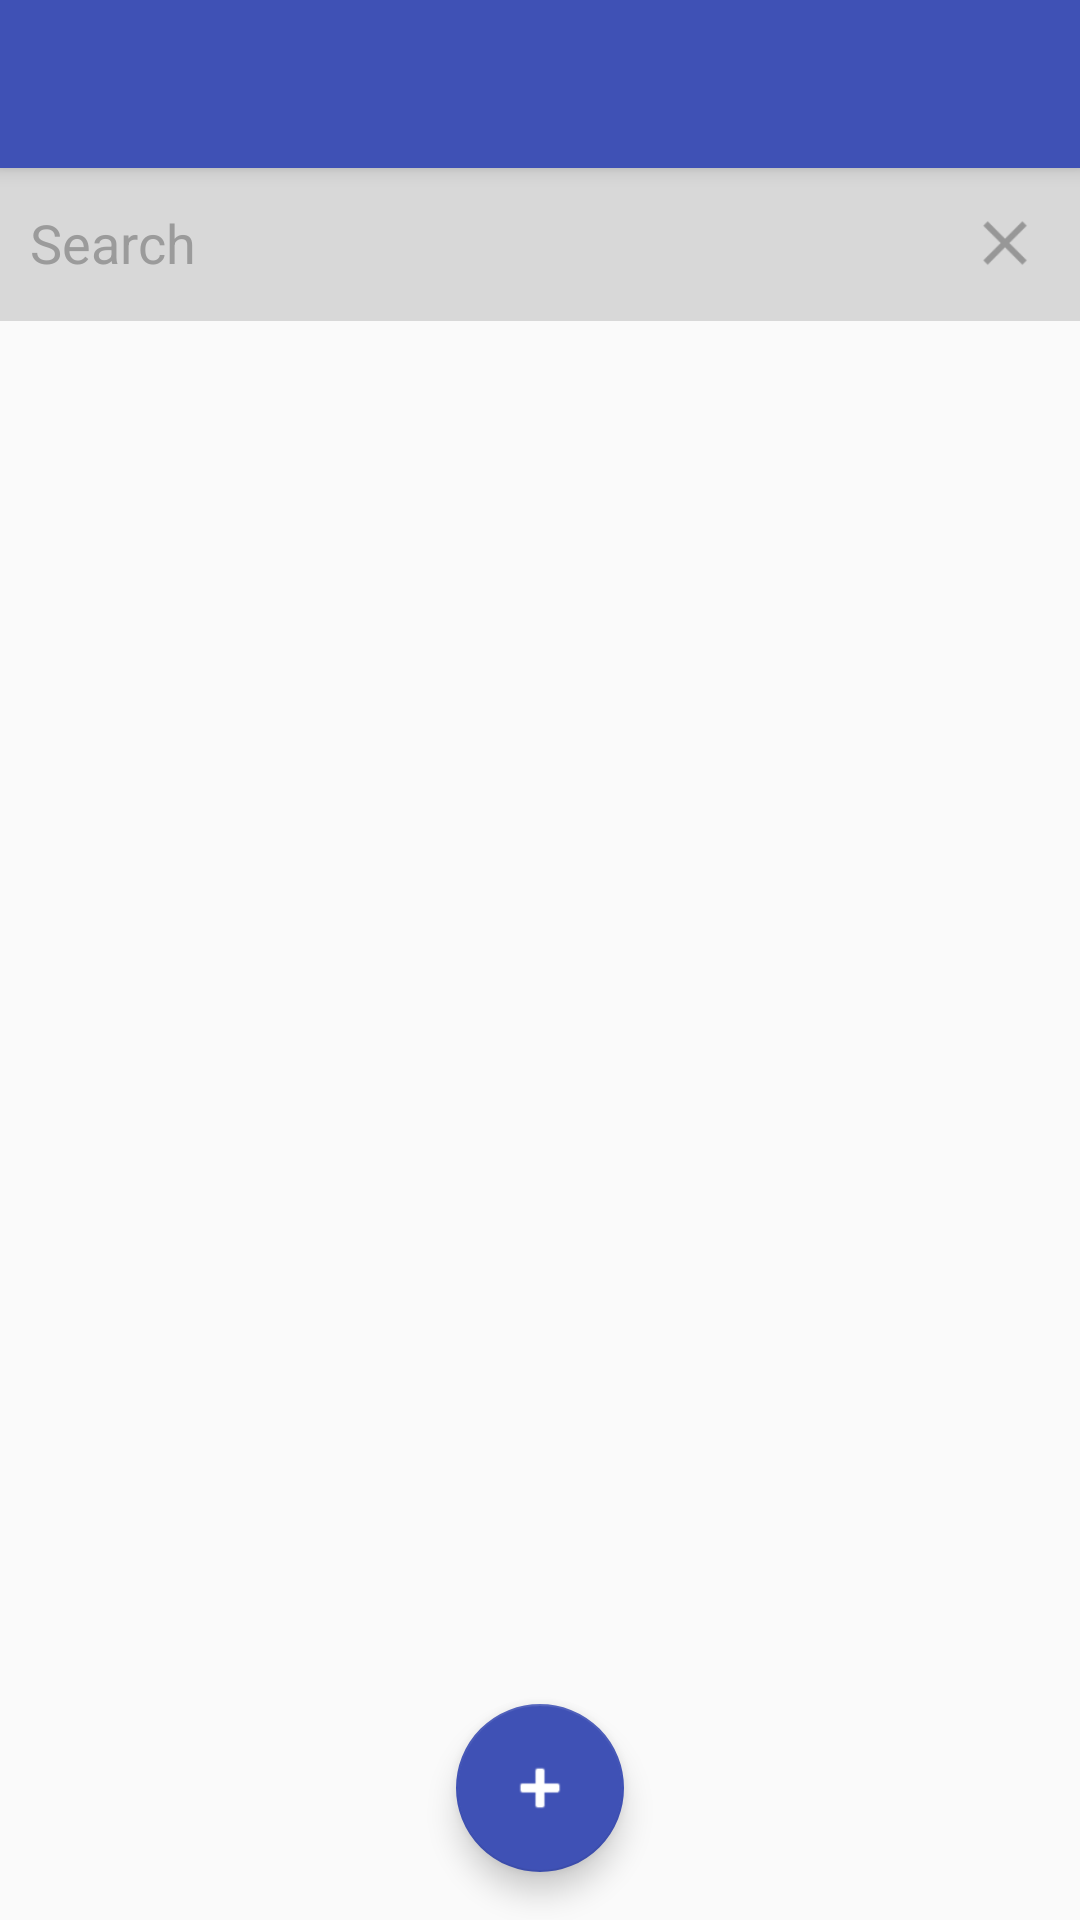

Produce the Android XML layout that renders to this screen, including the resource entries it uses.
<!-- AndroidManifest.xml: application theme AppTheme -->
<!-- res/layout/app_bar_main.xml -->
<?xml version="1.0" encoding="utf-8"?>
<android.support.design.widget.CoordinatorLayout xmlns:android="http://schemas.android.com/apk/res/android"
    xmlns:app="http://schemas.android.com/apk/res-auto"
    xmlns:tools="http://schemas.android.com/tools"
    android:layout_width="match_parent"
    android:layout_height="match_parent"
    android:fitsSystemWindows="true"
    tools:context="com.toptal.app.myapplication.MainActivity">

    <android.support.design.widget.AppBarLayout
        android:layout_width="match_parent"
        android:layout_height="wrap_content"
        android:theme="@style/AppTheme.AppBarOverlay">

        <android.support.v7.widget.Toolbar
            android:id="@+id/toolbar"
            android:layout_width="match_parent"
            android:layout_height="?attr/actionBarSize"
            android:background="?attr/colorPrimary"
            app:popupTheme="@style/AppTheme.PopupOverlay" />

    </android.support.design.widget.AppBarLayout>

    <include layout="@layout/content_main" />

    <android.support.design.widget.FloatingActionButton
        android:id="@+id/fab"
        android:layout_width="wrap_content"
        android:layout_height="wrap_content"
        android:layout_gravity="bottom|center"
        android:layout_margin="@dimen/fab_margin"
        android:tint="@color/white"
        app:backgroundTint="@color/colorPrimary"
        app:srcCompat="@android:drawable/ic_input_add" />

</android.support.design.widget.CoordinatorLayout>
<!-- res/layout/content_main.xml (included above) -->
<?xml version="1.0" encoding="utf-8"?>
<LinearLayout xmlns:android="http://schemas.android.com/apk/res/android"
    xmlns:app="http://schemas.android.com/apk/res-auto"
    xmlns:tools="http://schemas.android.com/tools"
    android:id="@+id/content_main"
    android:layout_width="match_parent"
    android:layout_height="wrap_content"
    android:layout_gravity="top"
    android:animateLayoutChanges="true"
    android:gravity="center_horizontal"
    android:orientation="vertical"
    app:layout_behavior="@string/appbar_scrolling_view_behavior"
    tools:showIn="@layout/activity_main">

    <LinearLayout
        android:id="@+id/main_search_layout"
        android:layout_width="match_parent"
        android:layout_height="50dp"
        android:animateLayoutChanges="true"
        android:background="@color/gray_light"
        android:orientation="horizontal">

        <EditText
            android:id="@+id/main_search_edit_text"
            android:layout_width="0dp"
            android:layout_height="match_parent"
            android:layout_weight="1"
            android:background="@color/transparent"
            android:hint="@string/main_search_hint_text"
            android:imeOptions="actionSearch"
            android:padding="10dp"
            android:singleLine="true"
            android:textColor="@color/gray_dark"
            android:textColorHint="@color/gray_regular" />

        <ImageView
            android:id="@+id/clear_search_field"
            android:layout_width="30dp"
            android:layout_height="30dp"
            android:layout_gravity="center"
            android:layout_marginLeft="10dp"
            android:layout_marginRight="10dp"
            android:src="@drawable/ic_close"
            android:tint="@color/gray_dark"
            android:visibility="visible" />
    </LinearLayout>

    <View
        android:layout_width="match_parent"
        android:layout_height="1dp"
        android:background="@color/gray_light" />

    <android.support.v4.widget.NestedScrollView
        android:layout_width="match_parent"
        android:layout_height="match_parent">

        <android.support.v7.widget.RecyclerView
            android:paddingBottom="80dp"
            android:id="@+id/expenses_recycler_view"
            android:layout_width="match_parent"
            android:layout_height="wrap_content" />


    </android.support.v4.widget.NestedScrollView>
</LinearLayout>
<!-- resources referenced by this layout -->
<resources>
  <color name="colorPrimary">#3F51B5</color>
  <color name="gray_dark">#606060</color>
  <color name="gray_light">#d8d8d8</color>
  <color name="gray_regular">#9B9B9B</color>
  <color name="transparent">#00000000</color>
  <color name="white">#ffffff</color>
  <dimen name="fab_margin">16dp</dimen>
  <!-- drawable ic_close: png bitmap (drawable-hdpi, 807 bytes) -->
  <string name="main_search_hint_text">Search</string>
  <style name="AppTheme.AppBarOverlay" parent="ThemeOverlay.AppCompat.Dark.ActionBar" />
  <style name="AppTheme.PopupOverlay" parent="ThemeOverlay.AppCompat.Light" />
  <style name="AppTheme" parent="Theme.AppCompat.Light.DarkActionBar">
          
          <item name="colorPrimary">@color/colorPrimary</item>
          <item name="colorPrimaryDark">@color/colorPrimaryDark</item>
          <item name="colorAccent">@color/colorAccent</item>
      </style>
  <color name="colorPrimaryDark">#303F9F</color>
  <color name="colorAccent">#3F51B5</color>
</resources>
